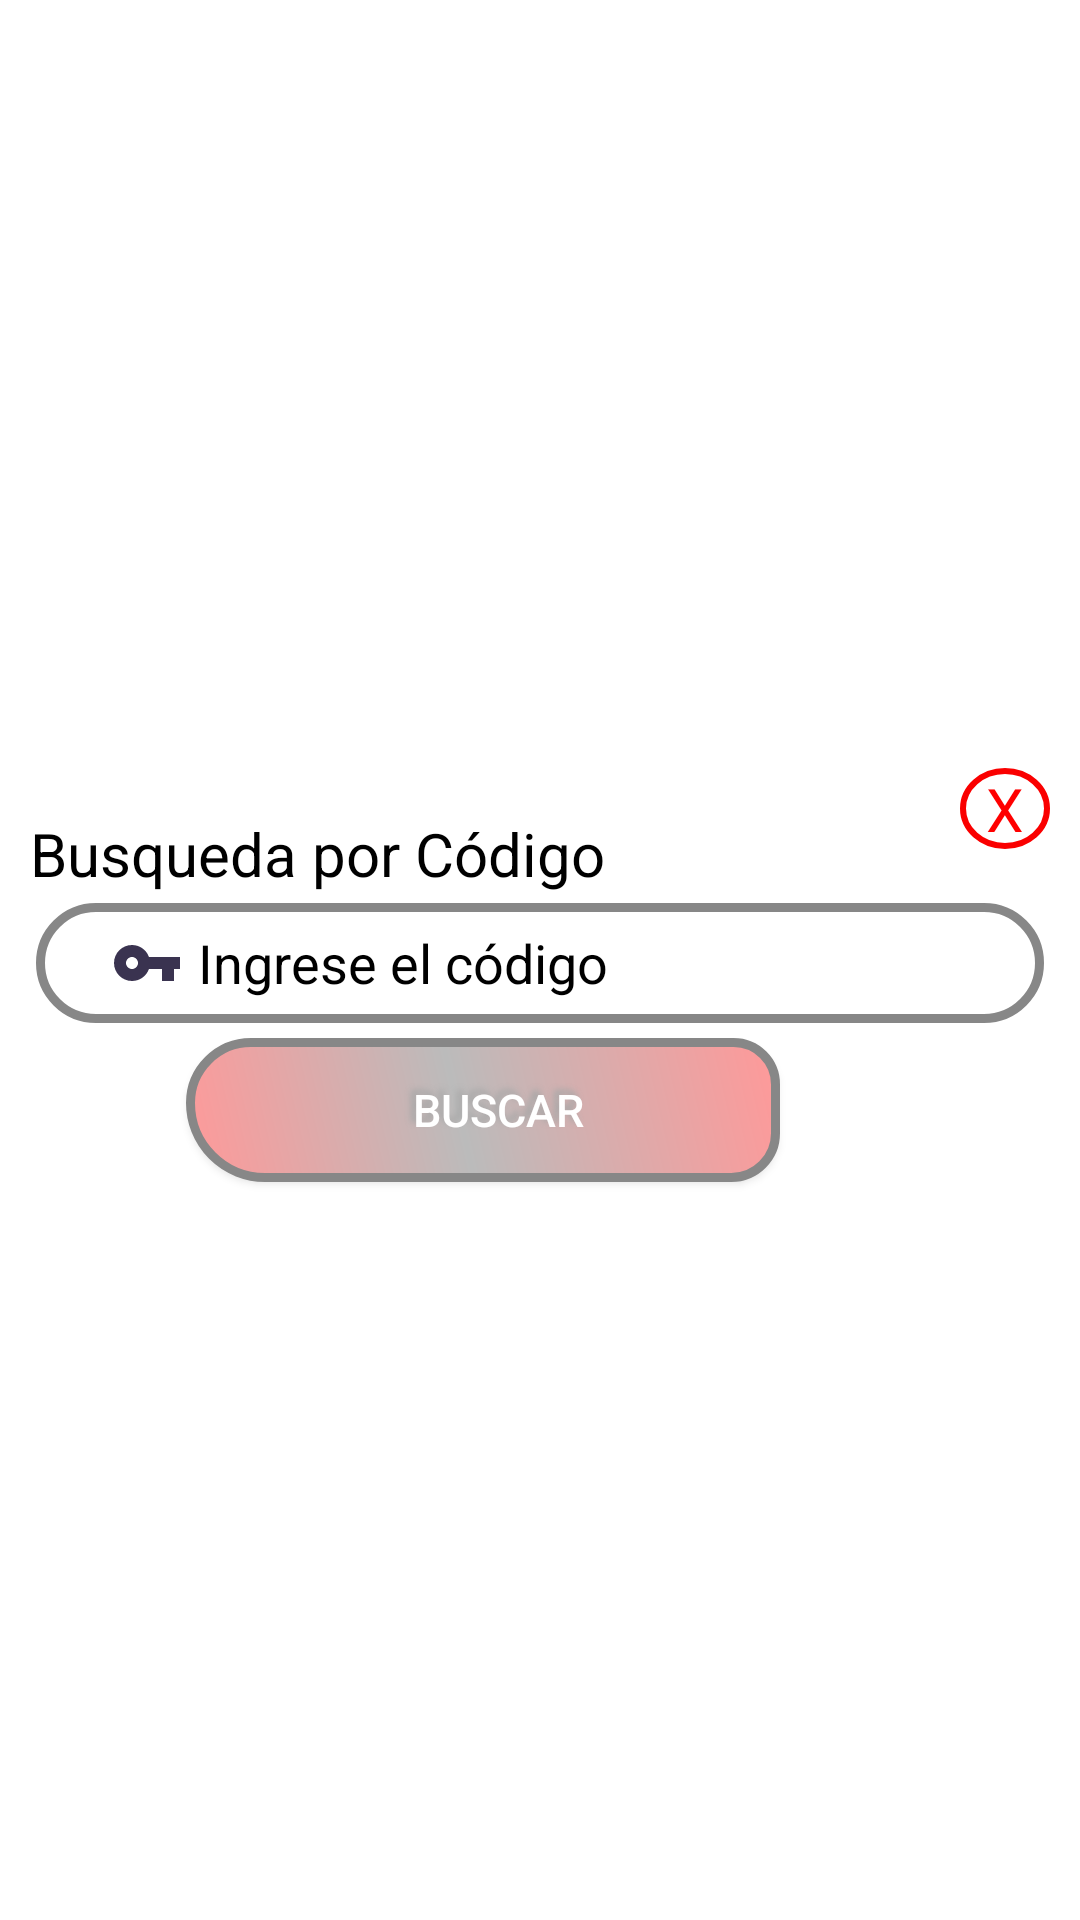

Reconstruct the res/layout file that produces this screen, plus the resources it refers to.
<!-- AndroidManifest.xml: application theme Theme.App_CRUDSQLite -->
<!-- res/layout/ventana1.xml -->
<?xml version="1.0" encoding="utf-8"?>
<RelativeLayout
    xmlns:android="http://schemas.android.com/apk/res/android"
    android:layout_width="match_parent"
    android:layout_height="match_parent"
    android:gravity="center"
    android:layout_marginLeft="15dp"
    android:layout_marginRight="15dp"
    android:layout_marginTop="30dp"
    android:background="#ffffffff">

    <TextView
        android:id="@+id/text"
        android:layout_width="match_parent"
        android:layout_height="wrap_content"
        android:layout_marginLeft="10dp"
        android:layout_marginTop="25dp"
        android:text="Busqueda por Código"
        android:textColor="@color/black"
        android:textSize="20dp" />

    <EditText
        android:id="@+id/et_cod"
        android:layout_width="match_parent"
        android:layout_height="wrap_content"
        android:layout_marginLeft="12dp"
        android:layout_marginRight="12dp"
        android:layout_marginTop="55dp"
        android:background="@drawable/estilotext"
        android:drawableStart="@drawable/key"
        android:drawablePadding="5dp"
        android:hint="Ingrese el código"
        android:textColorHint="@color/black"
        android:textColor="@color/black"
        android:inputType="number"
        android:paddingLeft="25dp"
        />
    <androidx.appcompat.widget.AppCompatButton
        android:id="@+id/btn_buscar"
        android:layout_width="match_parent"
        android:layout_height="wrap_content"
        android:background="@drawable/buttonshape"

        android:layout_marginRight="100dp"
        android:layout_marginLeft="62dp"
        android:layout_marginTop="100dp"
        android:shadowColor="#A8A8A8"
        android:shadowDx="-5"
        android:shadowDy="-5"
        android:shadowRadius="5"
        android:textColor="#FFFFFF"
        android:textSize="15dp"
        android:paddingLeft="10dp"
        android:drawablePadding="0dp"
        android:drawableLeft="@drawable/ic_baseline_search_24"
        android:text="Buscar"
        />

    <LinearLayout
        android:layout_width="match_parent"
        android:layout_height="wrap_content"
        android:gravity="right"
        android:orientation="vertical"
        >
        <TextView
            android:id="@+id/tv_close"
            android:layout_width="30dp"
            android:layout_height="wrap_content"
            android:layout_marginLeft="10dp"
            android:layout_marginTop="10dp"
            android:layout_marginBottom="25dp"
            android:textColor="#FF0000"
            android:text="X"
            android:textAlignment="center"
            android:textSize="20dp"
            android:background="@drawable/circulo1"
            android:layout_marginRight="10dp"
            />
    </LinearLayout>
</RelativeLayout>
<!-- resources referenced by this layout -->
<resources>
  <color name="black">#FF000000</color>
  <!-- drawable buttonshape (drawable) -->
  <?xml version="1.0" encoding="utf-8"?>
  <shape xmlns:android="http://schemas.android.com/apk/res/android" android:shape="rectangle" >
      <corners
          android:topLeftRadius="26dp"
          android:topRightRadius="18dp"
          android:bottomLeftRadius="32dp"
          android:bottomRightRadius="19dp"
          />
      <gradient
          android:angle="45"
          android:centerX="46%"
          android:startColor="#FF9999"
          android:centerColor="#BBBBBB"
          android:endColor="#FF9999"
          android:type="linear"
          />
      <padding
          android:left="0dp"
          android:top="0dp"
          android:right="0dp"
          android:bottom="0dp"
          />
      <size
          android:width="250dp"
          android:height="25dp"
          />
      <stroke
          android:width="3dp"
          android:color="#878787"
          />
  </shape>
  <!-- drawable circulo1 (drawable) -->
  <?xml version="1.0" encoding="utf-8"?>
  <shape
      xmlns:android="http://schemas.android.com/apk/res/android"
      android:shape="oval" >
  <stroke
      android:color="#fa0000"
      android:width="2dp"
      />
  </shape>
  <!-- drawable estilotext (drawable) -->
  <?xml version="1.0" encoding="utf-8"?>
  <shape xmlns:android="http://schemas.android.com/apk/res/android" android:shape="rectangle" >
      <corners
          android:radius="50dp"
          />
      <solid
          android:color="@color/white"
          />
      <padding
          android:left="0dp"
          android:top="0dp"
          android:right="0dp"
          android:bottom="0dp"
          />
      <size
          android:width="240dp"
          android:height="40dp"
          />
      <stroke
          android:width="3dp"
          android:color="#878787"
          />
  </shape>
  <!-- drawable key (drawable) -->
  <vector android:height="24dp" android:tint="#3A3350"
      android:viewportHeight="24" android:viewportWidth="24"
      android:width="24dp" xmlns:android="http://schemas.android.com/apk/res/android">
      <path android:fillColor="@android:color/white" android:pathData="M12.65,10C11.83,7.67 9.61,6 7,6c-3.31,0 -6,2.69 -6,6s2.69,6 6,6c2.61,0 4.83,-1.67 5.65,-4H17v4h4v-4h2v-4H12.65zM7,14c-1.1,0 -2,-0.9 -2,-2s0.9,-2 2,-2 2,0.9 2,2 -0.9,2 -2,2z"/>
  </vector>
  <style name="Theme.App_CRUDSQLite" parent="Theme.MaterialComponents.DayNight.DarkActionBar">
          
          <item name="colorPrimary">@color/purple_500</item>
          <item name="colorPrimaryVariant">@color/purple_700</item>
          <item name="colorOnPrimary">@color/white</item>
          
          <item name="colorSecondary">@color/teal_200</item>
          <item name="colorSecondaryVariant">@color/teal_700</item>
          <item name="colorOnSecondary">@color/black</item>
          
          <item name="android:statusBarColor" tools:targetApi="l">?attr/colorPrimaryVariant</item>
          
      </style>
  <color name="white">#FFFFFFFF</color>
  <color name="purple_500">#FF6200EE</color>
  <color name="purple_700">#FF3700B3</color>
  <color name="teal_200">#FF03DAC5</color>
  <color name="teal_700">#FF018786</color>
</resources>
